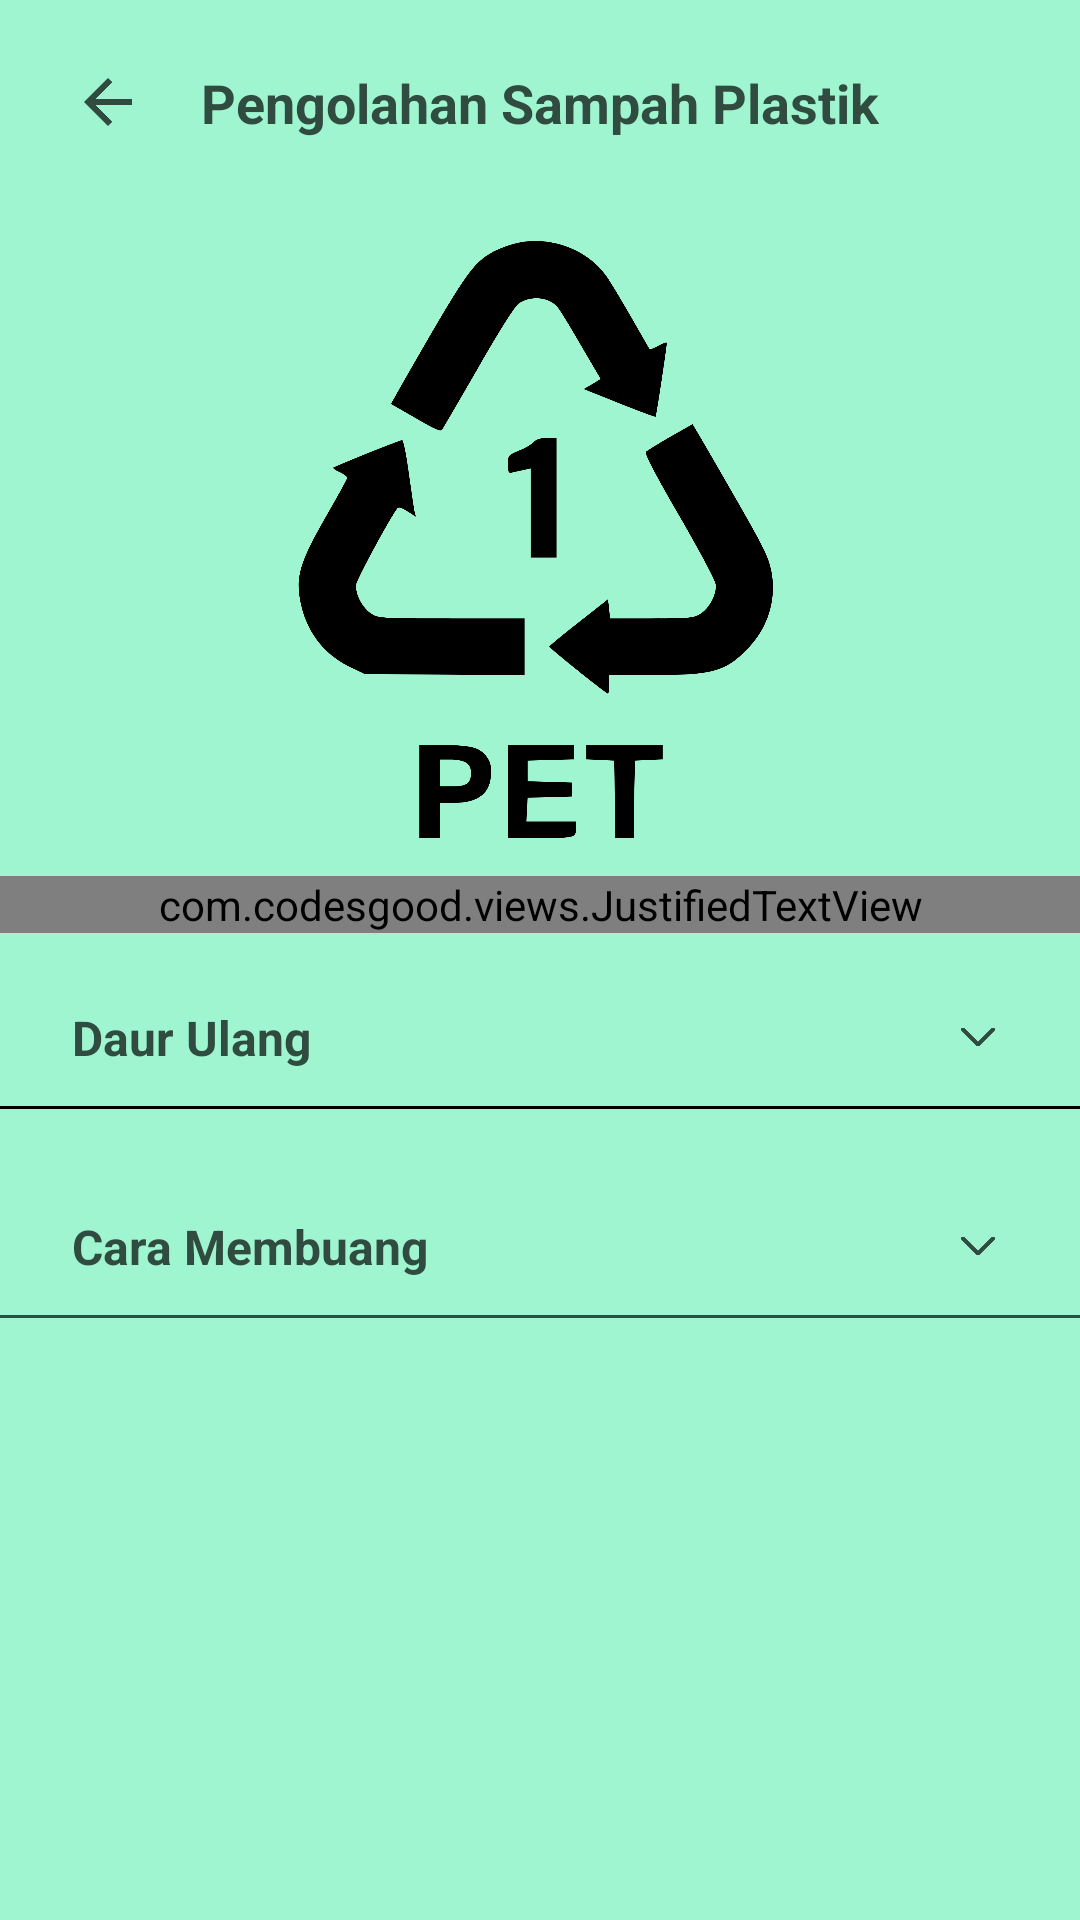

Android layout source for this screen:
<!-- AndroidManifest.xml: activity theme Theme.PlasticDetection -->
<!-- res/layout/activity_pengolahan.xml -->
<?xml version="1.0" encoding="utf-8"?>
<androidx.constraintlayout.widget.ConstraintLayout xmlns:android="http://schemas.android.com/apk/res/android"
    xmlns:app="http://schemas.android.com/apk/res-auto"
    xmlns:tools="http://schemas.android.com/tools"
    android:layout_width="match_parent"
    android:layout_height="match_parent"
    android:background="@color/light_green"
    tools:context=".PengolahanActivity">

    <androidx.constraintlayout.widget.ConstraintLayout
        android:id="@+id/appBar"
        android:layout_width="match_parent"
        android:layout_height="wrap_content"
        android:layout_marginVertical="12dp"
        app:layout_constraintEnd_toEndOf="parent"
        app:layout_constraintStart_toStartOf="parent"
        app:layout_constraintTop_toTopOf="parent">

        <ImageView
            android:id="@+id/backArrow"
            android:layout_width="24dp"
            android:layout_height="24dp"
            android:layout_marginHorizontal="24dp"
            android:layout_marginVertical="10dp"
            android:importantForAccessibility="no"
            android:src="@drawable/icon_back_24"
            app:layout_constraintBottom_toBottomOf="parent"
            app:layout_constraintStart_toStartOf="parent"
            app:layout_constraintTop_toTopOf="parent" />

        <TextView
            android:layout_width="wrap_content"
            android:layout_height="wrap_content"
            android:text="@string/title_pengolahan"
            android:textSize="18sp"
            android:textStyle="bold"
            app:layout_constraintBottom_toBottomOf="parent"
            app:layout_constraintEnd_toEndOf="parent"
            app:layout_constraintStart_toStartOf="parent"
            app:layout_constraintTop_toTopOf="parent" />
    </androidx.constraintlayout.widget.ConstraintLayout>

    <ScrollView
        android:layout_width="match_parent"
        android:layout_height="0dp"
        app:layout_constraintBottom_toBottomOf="parent"
        app:layout_constraintEnd_toEndOf="parent"
        app:layout_constraintStart_toStartOf="parent"
        app:layout_constraintTop_toBottomOf="@+id/appBar">

        <androidx.constraintlayout.widget.ConstraintLayout
            android:layout_width="match_parent"
            android:layout_height="wrap_content"
            android:paddingBottom="24dp">

            <ImageView
                android:id="@+id/resinCode"
                android:layout_width="200dp"
                android:layout_height="200dp"
                android:layout_marginTop="24dp"
                android:importantForAccessibility="no"
                android:src="@drawable/icon_resin_1"
                app:layout_constraintEnd_toEndOf="parent"
                app:layout_constraintStart_toStartOf="parent"
                app:layout_constraintTop_toTopOf="parent" />

            <com.codesgood.views.JustifiedTextView
                android:id="@+id/plastic_description"
                android:layout_width="match_parent"
                android:layout_height="wrap_content"
                android:layout_marginTop="12dp"
                android:paddingHorizontal="24dp"
                android:text="@string/lorem"
                android:textSize="16sp"
                android:textStyle="bold"
                app:layout_constraintEnd_toEndOf="parent"
                app:layout_constraintStart_toStartOf="parent"
                app:layout_constraintTop_toBottomOf="@+id/resinCode" />

            <TextView
                android:id="@+id/title_daur_ulang"
                android:layout_width="match_parent"
                android:layout_height="wrap_content"
                android:layout_marginTop="12dp"
                android:paddingHorizontal="24dp"
                android:paddingVertical="12dp"
                android:text="@string/daur_ulang"
                android:textSize="16sp"
                android:textStyle="bold"
                app:drawableEndCompat="@drawable/icon_chevron_down"
                app:layout_constraintTop_toBottomOf="@+id/plastic_description" />

            <View
                android:id="@+id/separator"
                android:layout_width="match_parent"
                android:layout_height="1dp"
                android:background="@color/black"
                app:layout_constraintEnd_toEndOf="parent"
                app:layout_constraintStart_toStartOf="parent"
                app:layout_constraintTop_toBottomOf="@id/title_daur_ulang" />

            <com.codesgood.views.JustifiedTextView
                android:id="@+id/content_daur_ulang"
                android:layout_width="match_parent"
                android:layout_height="wrap_content"
                android:layout_marginTop="12dp"
                android:paddingHorizontal="24dp"
                android:text="@string/lorem"
                android:textColor="#304b3f"
                android:textSize="16sp"
                android:visibility="gone"
                app:layout_constraintEnd_toEndOf="parent"
                app:layout_constraintStart_toStartOf="parent"
                app:layout_constraintTop_toBottomOf="@+id/title_daur_ulang" />

            <TextView
                android:id="@+id/title_cara_mengolah"
                android:layout_width="match_parent"
                android:layout_height="wrap_content"
                android:layout_marginTop="24dp"
                android:paddingHorizontal="24dp"
                android:paddingVertical="12dp"
                android:text="@string/title_cara_membuang"
                android:textSize="16sp"
                android:textStyle="bold"
                app:drawableEndCompat="@drawable/icon_chevron_down"
                app:layout_constraintTop_toBottomOf="@+id/content_daur_ulang" />

            <View
                android:id="@+id/separator2"
                android:layout_width="match_parent"
                android:layout_height="1dp"
                android:background="#304b3f"
                app:layout_constraintEnd_toEndOf="parent"
                app:layout_constraintStart_toStartOf="parent"
                app:layout_constraintTop_toBottomOf="@id/title_cara_mengolah" />

            <TextView
                android:id="@+id/content_cara_mengolah"
                android:layout_width="match_parent"
                android:layout_height="wrap_content"
                android:layout_marginTop="12dp"
                android:paddingHorizontal="24dp"
                android:text="@string/lorem"
                android:textColor="#304b3f"
                android:textSize="16sp"
                android:visibility="gone"
                app:layout_constraintEnd_toEndOf="parent"
                app:layout_constraintStart_toStartOf="parent"
                app:layout_constraintTop_toBottomOf="@+id/title_cara_mengolah" />
        </androidx.constraintlayout.widget.ConstraintLayout>
    </ScrollView>
</androidx.constraintlayout.widget.ConstraintLayout>
<!-- resources referenced by this layout -->
<resources>
  <color name="black">#FF000000</color>
  <color name="light_green">#9ef5cf</color>
  <!-- drawable icon_back_24 (drawable) -->
  <vector android:autoMirrored="true" android:height="24dp"
      android:tint="#304b3f" android:viewportHeight="24"
      android:viewportWidth="24" android:width="24dp" xmlns:android="http://schemas.android.com/apk/res/android">
      <path android:fillColor="@android:color/white" android:pathData="M20,11H7.83l5.59,-5.59L12,4l-8,8 8,8 1.41,-1.41L7.83,13H20v-2z"/>
  </vector>
  <!-- drawable icon_chevron_down (drawable) -->
  <vector xmlns:android="http://schemas.android.com/apk/res/android"
      android:width="20dp"
      android:height="20dp"
      android:viewportWidth="20"
      android:viewportHeight="20">
    <path
        android:pathData="M5,7.5L10,12.5L15,7.5"
        android:strokeLineJoin="round"
        android:strokeWidth="1.25"
        android:fillColor="#00000000"
        android:strokeColor="#304b3f"
        android:strokeLineCap="round"/>
  </vector>
  <!-- drawable icon_resin_1: vector/xml drawable (drawable, 3081 chars, omitted) -->
  <string name="daur_ulang">Daur Ulang</string>
  <string name="lorem">Lorem ipsum dolor sit amet, consectetur adipiscing elit, sed do eiusmod tempor incididunt ut labore et dolore magna aliqua. Ut enim ad minim veniam, quis nostrud exercitation ullamco laboris nisi ut aliquip ex ea commodo consequat. Duis aute irure dolor in reprehenderit in voluptate velit esse cillum dolore eu fugiat nulla pariatur.</string>
  <string name="title_cara_membuang">Cara Membuang</string>
  <string name="title_pengolahan">Pengolahan Sampah Plastik</string>
  <style name="Theme.PlasticDetection" parent="Base.Theme.PlasticDetection">
          <item name="android:textColor">#304b3f</item>
      </style>
  <style name="Base.Theme.PlasticDetection" parent="Theme.Material3.Light.NoActionBar">
          
          <item name="colorPrimary">@color/light_green</item>
          <item name="colorPrimaryDark">#304b3f</item>
      </style>
</resources>
